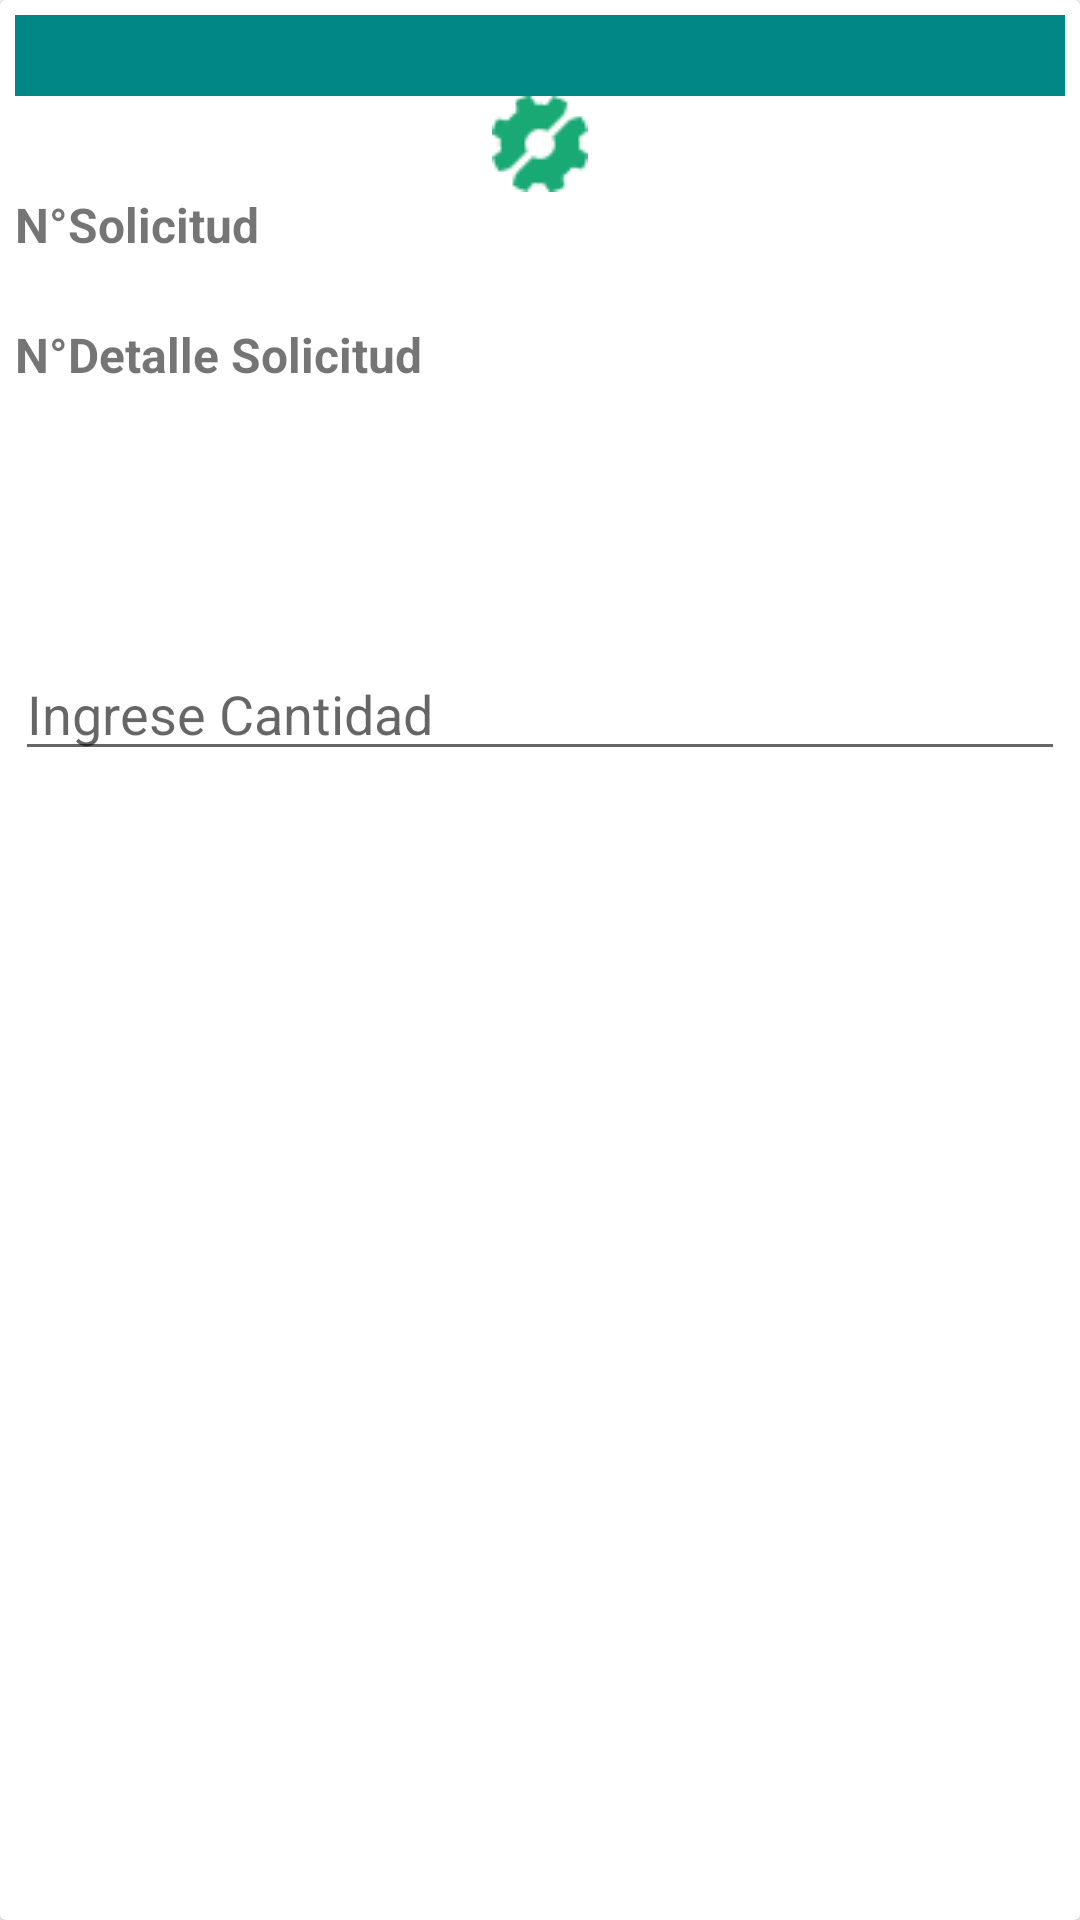

Reconstruct the res/layout file that produces this screen, plus the resources it refers to.
<!-- AndroidManifest.xml: application theme Theme.Plusambiente -->
<!-- res/layout/fragment_item.xml -->
<androidx.cardview.widget.CardView xmlns:android="http://schemas.android.com/apk/res/android"
    xmlns:app="http://schemas.android.com/apk/res-auto"
    xmlns:tools="http://schemas.android.com/tools"
    android:layout_height="wrap_content"
    android:layout_width="match_parent"
    android:layout_marginBottom="10dp"
    android:layout_marginTop="10dp">
    <LinearLayout
        android:id="@+id/frlContenedor"
        android:layout_width="match_parent"
        android:layout_height="wrap_content"
        android:orientation="vertical"
        android:padding="5dp"
        app:layout_constraintCircleRadius="5dp">


        <TextView
            android:id="@+id/txtCodigo"
            android:layout_width="match_parent"
            android:layout_height="wrap_content"
            android:background="@color/purple_700"
            android:textColor="@color/white"
            android:textSize="20dp"
            android:textStyle="bold"
            tools:ignore="MissingConstraints" />

        <ImageView
            android:id="@+id/imageOdt"
            android:layout_width="match_parent"
            android:layout_height="wrap_content"
            android:layout_gravity="center_horizontal"
            android:gravity="center"
            android:src="@drawable/semaphoreci"
            tools:ignore="MissingConstraints"
            tools:layout_editor_absoluteX="0dp"
            tools:layout_editor_absoluteY="27dp" />

        <TextView
            android:id="@+id/txtSolicitudLabel"
            android:layout_width="match_parent"
            android:layout_height="wrap_content"
            android:text="N°Solicitud"
            android:textSize="16dp"
            android:textStyle="bold" />
        <TextView
            android:id="@+id/txtSolicitud"
            android:layout_width="match_parent"
            android:layout_height="wrap_content"
            android:textSize="16dp"
            android:textStyle="bold" />
        <TextView
            android:id="@+id/txtDSolicitudLabel"
            android:layout_width="match_parent"
            android:layout_height="wrap_content"
            android:text="N°Detalle Solicitud"
            android:textSize="16dp"
            android:textStyle="bold" />
        <TextView
            android:id="@+id/txtDsolid"
            android:layout_width="match_parent"
            android:layout_height="wrap_content"
            android:textSize="16dp"
            android:textStyle="bold" />

        <TextView
            android:id="@+id/txtDescripcion"
            android:layout_width="match_parent"
            android:layout_height="wrap_content"
            android:textSize="16dp"
            android:textStyle="italic" />

        <TextView
            android:id="@+id/txtUnidad"
            android:layout_width="match_parent"
            android:layout_height="wrap_content"
            android:textSize="16dp"
            android:textStyle="italic" />

        <TextView
            android:id="@+id/txtPeligroso"
            android:layout_width="match_parent"
            android:layout_height="wrap_content"
            android:textSize="16dp"
            android:textStyle="italic" />

        <EditText
            android:id="@+id/edtCantidad"
            android:layout_width="match_parent"
            android:layout_height="wrap_content"
            android:hint="Ingrese Cantidad"
            android:visibility="visible"
            android:inputType="number"
            tools:ignore="MissingConstraints"
            tools:layout_editor_absoluteX="7dp"
            tools:layout_editor_absoluteY="140dp"
            tools:visibility="visible" />

    </LinearLayout>

</androidx.cardview.widget.CardView>
<!-- resources referenced by this layout -->
<resources>
  <color name="purple_700">#FF018786</color>
  <color name="white">#FFFFFFFF</color>
  <!-- drawable semaphoreci: png bitmap (drawable, 888 bytes) -->
  <style name="Theme.Plusambiente" parent="Theme.MaterialComponents.DayNight.DarkActionBar">
          
          <item name="colorPrimary">@color/purple_500</item>
          <item name="colorPrimaryVariant">@color/purple_700</item>
          <item name="colorOnPrimary">@color/white</item>
          
          <item name="colorSecondary">@color/teal_200</item>
          <item name="colorSecondaryVariant">@color/teal_700</item>
          <item name="colorOnSecondary">@color/black</item>
          
          <item name="android:statusBarColor" tools:targetApi="l">?attr/colorPrimaryVariant</item>
          
      </style>
  <color name="purple_500">#2B6E3B</color>
  <color name="teal_200">#FF03DAC5</color>
  <color name="teal_700">#FF018786</color>
  <color name="black">#FF000000</color>
</resources>
